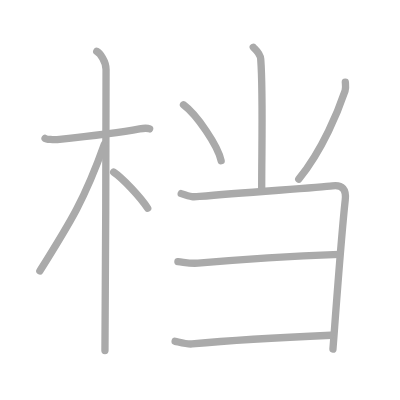
t = 0.00 s
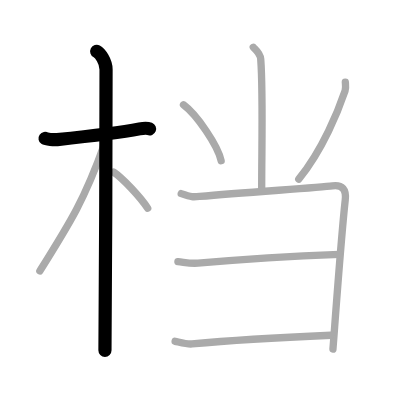
t = 2.00 s
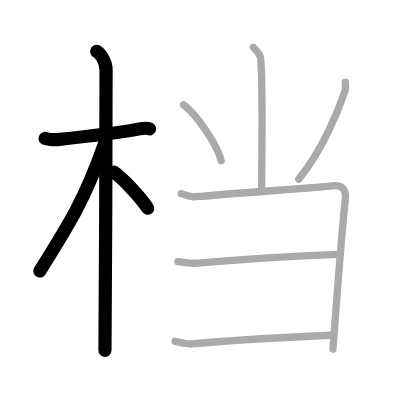
t = 4.00 s
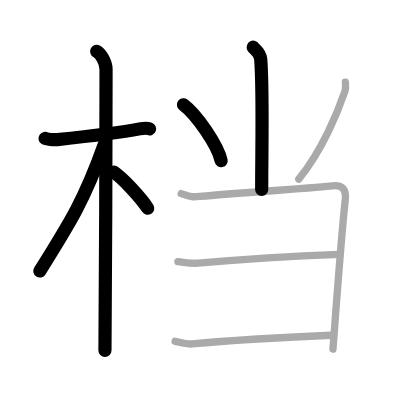
t = 6.00 s
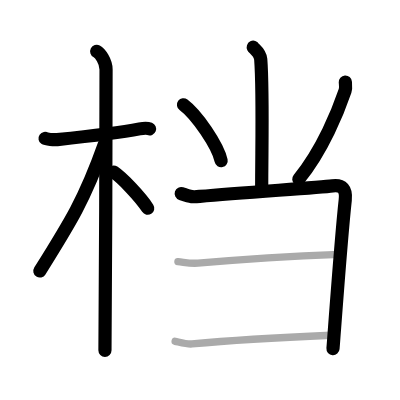
t = 8.00 s
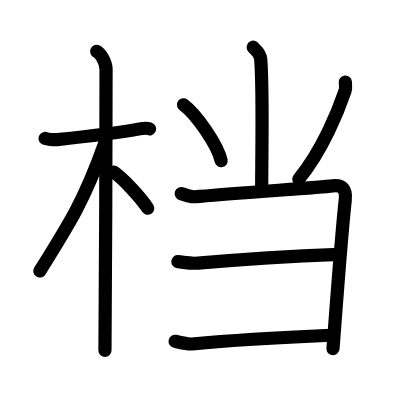
t = 10.00 s

The animated SVG that drew these frames (rendered in a browser with its animation timeline set to each time). Animation: 10 SMIL elements (animate=10); one cycle of 10.00 s.

<?xml version="1.0" standalone="no"?>
<!DOCTYPE svg PUBLIC "-//W3C//DTD SVG 1.1//EN"   "http://www.w3.org/Graphics/SVG/1.1/DTD/svg11.dtd">
<svg width="400px" height="400px"  version="1.1" xmlns="http://www.w3.org/2000/svg">
  <defs>
    <marker id="Triangle" viewBox="0 0 10 10" refX="0" refY="5" markerUnits="strokeWidth" markerWidth="3" style="stroke-opacity:0%;fill:#aaaaaa;" markerHeight="2" orient="auto">
      <path d="M 0 0 L 10 5 L 0 10 z" />
    </marker>
    
    <marker id="Arrow" viewBox="0 0 10 10" refX="5" refY="5" markerUnits="strokeWidth" markerWidth="1.8" style="stroke-opacity:0%;fill:#770000;" markerHeight="2" orient="auto">
      <path d="M 0 4 L 6 4 L 4 1 L 10 5 L 4 9 L 6 6 L 0 6 z" />
        <circle cx="5" cy="5" r="5" />
      </marker>
    
    <marker id="TriangleRed" viewBox="0 0 10 10" refX="0" refY="5" markerUnits="strokeWidth" markerWidth="3" style="stroke-opacity:0%;fill:#CC0000;" markerHeight="2" orient="auto">
      <path d="M 0 0 L 10 5 L 0 10 z" />
    </marker>
    
    <marker id="ArrowRed" viewBox="0 0 10 10" refX="5" refY="5" markerUnits="strokeWidth" markerWidth="1.8" style="stroke-opacity:0%;fill:#CC0000;" markerHeight="2" orient="auto">
      <path d="M 0 4 L 6 4 L 4 1 L 10 5 L 4 9 L 6 6 L 0 6 z" />
        <circle cx="5" cy="5" r="5" />
      </marker>
    
  </defs>
  
  <path style="fill:#ffffff; fill-opacity:100%; fill-rule:evenodd; stroke-width:0;" d="M 0 0 L 400px 0 L 400px 400px L 0 400px L 0 0" />

  <g transform="scale(3.6697247706422 3.6697247706422)">
<path style="fill:none; fill-opacity:0%; fill-rule:evenodd; stroke:#aaaaaa; stroke-opacity:100%; stroke-width: 1.5pt; stroke-linejoin:round; stroke-linecap:round;" d="M12.28 37.72c0.35 0.24 2.39 0.41 3.31 0.31c3.94-0.41 16.12-1.71 22.45-2.91c0.92-0.17 2.15-0.24 2.73 0"></path>
<path style="fill:none; fill-opacity:0%; fill-rule:evenodd; stroke:#aaaaaa; stroke-opacity:100%; stroke-width: 1.5pt; stroke-linejoin:round; stroke-linecap:round;" d="M26.36 14c0.91 0.47 2.54 2.75 2.54 4.92c0 0.95-0.12 70.75-0.3 76.58"></path>
<path style="fill:none; fill-opacity:0%; fill-rule:evenodd; stroke:#aaaaaa; stroke-opacity:100%; stroke-width: 1.5pt; stroke-linejoin:round; stroke-linecap:round;" d="M28.44 39.28c-5.33 15.04-9.33 21.4-17.58 34.56"></path>
<path style="fill:none; fill-opacity:0%; fill-rule:evenodd; stroke:#aaaaaa; stroke-opacity:100%; stroke-width: 1.5pt; stroke-linejoin:round; stroke-linecap:round;" d="M30.97 46.9c2.37 1.59 7.28 6.76 9.28 9.85"></path>
<path style="fill:none; fill-opacity:0%; fill-rule:evenodd; stroke:#aaaaaa; stroke-opacity:100%; stroke-width: 1.5pt; stroke-linejoin:round; stroke-linecap:round;" d="M69.01 12.87c0.14 0.28 1.91 1.48 2.04 3.28c0.66 8.64 0.26 23.97 0.26 35.46"></path>
<path style="fill:none; fill-opacity:0%; fill-rule:evenodd; stroke:#aaaaaa; stroke-opacity:100%; stroke-width: 1.5pt; stroke-linejoin:round; stroke-linecap:round;" d="M50 28.55c3.62 2.69 9.35 11.06 10.26 15.24"></path>
<path style="fill:none; fill-opacity:0%; fill-rule:evenodd; stroke:#aaaaaa; stroke-opacity:100%; stroke-width: 1.5pt; stroke-linejoin:round; stroke-linecap:round;" d="M94.1 22.36c0.04 0.6 0.21 1.58-0.07 2.41C92.25 30 88 40.75 81.41 48.82"></path>
<path style="fill:none; fill-opacity:0%; fill-rule:evenodd; stroke:#aaaaaa; stroke-opacity:100%; stroke-width: 1.5pt; stroke-linejoin:round; stroke-linecap:round;" d="M49.38 52.76c2.93 0.97 3.1 0.95 5.03 0.77c13.27-1.19 32.54-2.39 36.19-2.88c2.71-0.36 3.8 0.95 3.48 3.83c-1.1 10.02-2.52 29.81-3.35 40.66"></path>
<path style="fill:none; fill-opacity:0%; fill-rule:evenodd; stroke:#aaaaaa; stroke-opacity:100%; stroke-width: 1.5pt; stroke-linejoin:round; stroke-linecap:round;" d="M48.48 71.31c1.88 0.19 3.36 0.56 5.45 0.39c18.22-1.55 24.08-1.81 38.54-2.38"></path>
<path style="fill:none; fill-opacity:0%; fill-rule:evenodd; stroke:#aaaaaa; stroke-opacity:100%; stroke-width: 1.5pt; stroke-linejoin:round; stroke-linecap:round;" d="M47.72 93.01c1.15 0.24 3.23 0.86 4.6 0.72c12.65-1.21 26.35-1.89 37.85-2.38"></path>

<path style="fill:none; fill-opacity:0%; fill-rule:evenodd; stroke:#000000; stroke-opacity:100%; stroke-width: 2.7pt; stroke-linejoin:round; stroke-linecap:round;" d="M12.28 37.72c0.35 0.24 2.39 0.41 3.31 0.31c3.94-0.41 16.12-1.71 22.45-2.91c0.92-0.17 2.15-0.24 2.73 0" pathLength="100" stroke-dashoffset="100" stroke-dasharray="100 105"><animate id="dashAnim1" attributeName="stroke-dashoffset" from="100" to="0" dur="1s" calcMode="linear" fill="freeze"/></path>
<path style="fill:none; fill-opacity:0%; fill-rule:evenodd; stroke:#000000; stroke-opacity:100%; stroke-width: 2.7pt; stroke-linejoin:round; stroke-linecap:round;" d="M26.36 14c0.91 0.47 2.54 2.75 2.54 4.92c0 0.95-0.12 70.75-0.3 76.58" pathLength="100" stroke-dashoffset="100" stroke-dasharray="100 105"><animate id="dashAnim2" attributeName="stroke-dashoffset" from="100" to="0" dur="1s" calcMode="linear" begin="dashAnim1.end" fill="freeze"/></path>
<path style="fill:none; fill-opacity:0%; fill-rule:evenodd; stroke:#000000; stroke-opacity:100%; stroke-width: 2.7pt; stroke-linejoin:round; stroke-linecap:round;" d="M28.44 39.28c-5.33 15.04-9.33 21.4-17.58 34.56" pathLength="100" stroke-dashoffset="100" stroke-dasharray="100 105"><animate id="dashAnim3" attributeName="stroke-dashoffset" from="100" to="0" dur="1s" calcMode="linear" begin="dashAnim2.end" fill="freeze"/></path>
<path style="fill:none; fill-opacity:0%; fill-rule:evenodd; stroke:#000000; stroke-opacity:100%; stroke-width: 2.7pt; stroke-linejoin:round; stroke-linecap:round;" d="M30.97 46.9c2.37 1.59 7.28 6.76 9.28 9.85" pathLength="100" stroke-dashoffset="100" stroke-dasharray="100 105"><animate id="dashAnim4" attributeName="stroke-dashoffset" from="100" to="0" dur="1s" calcMode="linear" begin="dashAnim3.end" fill="freeze"/></path>
<path style="fill:none; fill-opacity:0%; fill-rule:evenodd; stroke:#000000; stroke-opacity:100%; stroke-width: 2.7pt; stroke-linejoin:round; stroke-linecap:round;" d="M69.01 12.87c0.14 0.28 1.91 1.48 2.04 3.28c0.66 8.64 0.26 23.97 0.26 35.46" pathLength="100" stroke-dashoffset="100" stroke-dasharray="100 105"><animate id="dashAnim5" attributeName="stroke-dashoffset" from="100" to="0" dur="1s" calcMode="linear" begin="dashAnim4.end" fill="freeze"/></path>
<path style="fill:none; fill-opacity:0%; fill-rule:evenodd; stroke:#000000; stroke-opacity:100%; stroke-width: 2.7pt; stroke-linejoin:round; stroke-linecap:round;" d="M50 28.55c3.62 2.69 9.35 11.06 10.26 15.24" pathLength="100" stroke-dashoffset="100" stroke-dasharray="100 105"><animate id="dashAnim6" attributeName="stroke-dashoffset" from="100" to="0" dur="1s" calcMode="linear" begin="dashAnim5.end" fill="freeze"/></path>
<path style="fill:none; fill-opacity:0%; fill-rule:evenodd; stroke:#000000; stroke-opacity:100%; stroke-width: 2.7pt; stroke-linejoin:round; stroke-linecap:round;" d="M94.1 22.36c0.04 0.6 0.21 1.58-0.07 2.41C92.25 30 88 40.75 81.41 48.82" pathLength="100" stroke-dashoffset="100" stroke-dasharray="100 105"><animate id="dashAnim7" attributeName="stroke-dashoffset" from="100" to="0" dur="1s" calcMode="linear" begin="dashAnim6.end" fill="freeze"/></path>
<path style="fill:none; fill-opacity:0%; fill-rule:evenodd; stroke:#000000; stroke-opacity:100%; stroke-width: 2.7pt; stroke-linejoin:round; stroke-linecap:round;" d="M49.38 52.76c2.93 0.97 3.1 0.95 5.03 0.77c13.27-1.19 32.54-2.39 36.19-2.88c2.71-0.36 3.8 0.95 3.48 3.83c-1.1 10.02-2.52 29.81-3.35 40.66" pathLength="100" stroke-dashoffset="100" stroke-dasharray="100 105"><animate id="dashAnim8" attributeName="stroke-dashoffset" from="100" to="0" dur="1s" calcMode="linear" begin="dashAnim7.end" fill="freeze"/></path>
<path style="fill:none; fill-opacity:0%; fill-rule:evenodd; stroke:#000000; stroke-opacity:100%; stroke-width: 2.7pt; stroke-linejoin:round; stroke-linecap:round;" d="M48.48 71.31c1.88 0.19 3.36 0.56 5.45 0.39c18.22-1.55 24.08-1.81 38.54-2.38" pathLength="100" stroke-dashoffset="100" stroke-dasharray="100 105"><animate id="dashAnim9" attributeName="stroke-dashoffset" from="100" to="0" dur="1s" calcMode="linear" begin="dashAnim8.end" fill="freeze"/></path>
<path style="fill:none; fill-opacity:0%; fill-rule:evenodd; stroke:#000000; stroke-opacity:100%; stroke-width: 2.7pt; stroke-linejoin:round; stroke-linecap:round;" d="M47.72 93.01c1.15 0.24 3.23 0.86 4.6 0.72c12.65-1.21 26.35-1.89 37.85-2.38" pathLength="100" stroke-dashoffset="100" stroke-dasharray="100 105"><animate id="dashAnim10" attributeName="stroke-dashoffset" from="100" to="0" dur="1s" calcMode="linear" begin="dashAnim9.end" fill="freeze"/></path>

</g>

</svg>  
          
